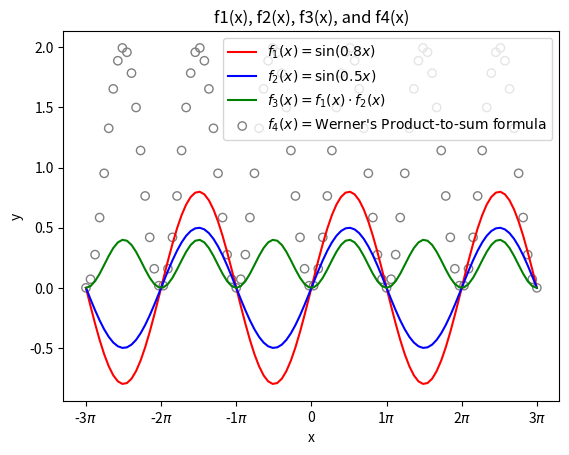

The matplotlib source for this figure:
# werner_formula.py

import matplotlib.pyplot as plt
import numpy as np

"""
Graphs f1(x) = sin(0.8x), f2(x) = sin(0.5x), f3(x) = f1 * f2, and f4 = Werner's Product-to-sum formula for f1 * f2
Uses the domain -3*pi <= x <= 3*pi subdivided into 100 intervals
"""


# Helper function for f1
def f1(x):
    return 0.8 * np.sin(x)


# Helper function for f2
def f2(x):
    return 0.5 * np.sin(x)


# Helper function for f3
def f3(x):
    return f1(x) * f2(x)


# Werner's formula for sin(a)sin(b) = cos(a - b) - cos(a + b)
def f4(x):
    return np.cos(0) - np.cos(2 * x)


def main():
    # Generate x-values and plot each of the functions on the given interval
    x_values = np.linspace(-3 * np.pi, 3 * np.pi, 100)
    plt.plot(x_values, f1(x_values), label=r"$f_1(x) = \sin(0.8x)$", color="red")
    plt.plot(x_values, f2(x_values), label=r"$f_2(x) = \sin(0.5x)$", color="blue")
    plt.plot(
        x_values, f3(x_values), label=r"$f_3(x) = f_1(x) \cdot f_2(x)$", color="green"
    )
    plt.scatter(
        x_values,
        f4(x_values),
        marker="o",
        facecolors="none",
        edgecolors="grey",
        label=r"$f_4(x) = \text{Werner\'s Product-to-sum formula}$",
    )

    # Set plot title, axis labels, and legend
    plt.title("f1(x), f2(x), f3(x), and f4(x)")
    plt.xlabel("x")
    plt.ylabel("y")

    # Set x-axis to range from -3*pi to 3*pi, with appropriate labels
    ticks = np.arange(-3 * np.pi, 3 * np.pi + 1, np.pi)
    tick_labels = []
    for tick in ticks:
        if tick == 0:
            tick_labels.append("0")
        else:
            tick_labels.append(f"{tick/np.pi:.0f}$\pi$")

    plt.xticks(ticks, tick_labels)
    plt.legend()

    plt.show()


main()
